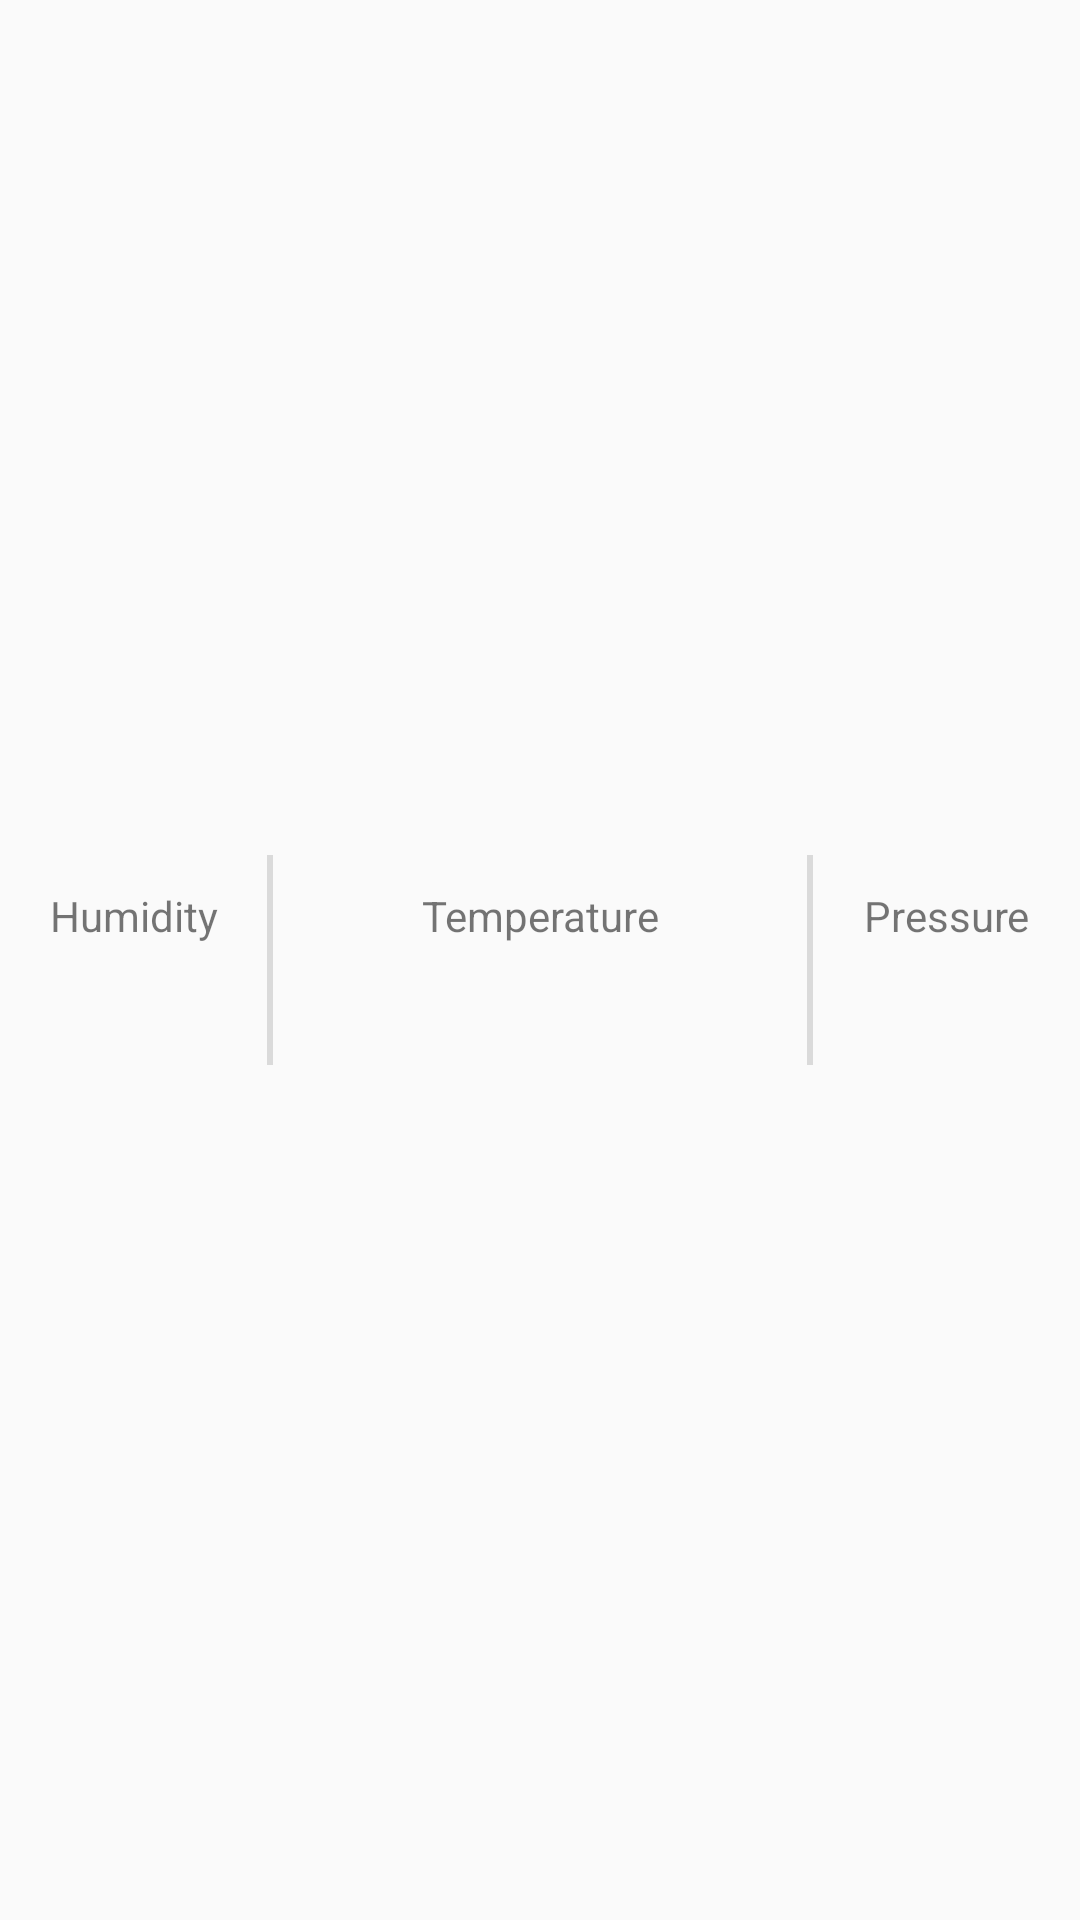

The Android layout XML behind this screen, and the referenced resources:
<!-- AndroidManifest.xml: application theme AppTheme -->
<!-- res/layout/content_search.xml -->
<?xml version="1.0" encoding="utf-8"?>
<android.support.constraint.ConstraintLayout xmlns:android="http://schemas.android.com/apk/res/android"
    xmlns:app="http://schemas.android.com/apk/res-auto"
    xmlns:tools="http://schemas.android.com/tools"
    android:layout_width="match_parent"
    android:layout_height="wrap_content">

    <android.support.constraint.Guideline
        android:id="@+id/horizontal_middle"
        android:layout_width="wrap_content"
        android:layout_height="wrap_content"
        android:orientation="vertical"
        app:layout_constraintGuide_percent="0.5"
        tools:layout_editor_absoluteX="192dp"
        tools:layout_editor_absoluteY="0dp" />

    <TextView
        android:id="@+id/tvCity"
        android:layout_width="wrap_content"
        android:layout_height="wrap_content"
        android:layout_marginBottom="10dp"
        android:textSize="20sp"
        app:layout_constraintBottom_toTopOf="@+id/tvCurrentTemp"
        app:layout_constraintLeft_toLeftOf="parent"
        app:layout_constraintRight_toRightOf="parent"
        tools:text="Zagreb, HR" />

    <TextView
        android:id="@+id/tvCurrentTemp"
        android:layout_width="wrap_content"
        android:layout_height="wrap_content"
        android:fontFamily="sans-serif-light"
        android:textSize="60sp"
        app:layout_constraintBottom_toTopOf="@+id/tvWeather"
        app:layout_constraintHorizontal_bias="0.9"
        app:layout_constraintLeft_toLeftOf="parent"
        app:layout_constraintRight_toLeftOf="@id/horizontal_middle"
        tools:text="-9\u00b0" />

    <ImageView
        android:id="@+id/ivWeatherIcon"
        android:layout_width="70dp"
        android:layout_height="70dp"
        android:adjustViewBounds="true"
        android:contentDescription="@string/weather_icon"
        app:layout_constraintBottom_toTopOf="@id/tvWeather"
        app:layout_constraintHorizontal_bias="0.15"
        app:layout_constraintLeft_toLeftOf="@+id/horizontal_middle"
        app:layout_constraintRight_toRightOf="parent"
        app:layout_constraintTop_toTopOf="@id/tvCurrentTemp"
        tools:src="@drawable/ic_cloud" />


    <TextView
        android:id="@+id/tvWeather"
        android:layout_width="wrap_content"
        android:layout_height="wrap_content"
        android:layout_marginBottom="10dp"
        android:textSize="20sp"
        app:layout_constraintBottom_toTopOf="@id/dividerLeft"
        app:layout_constraintLeft_toLeftOf="parent"
        app:layout_constraintRight_toRightOf="parent"
        tools:text="Clear" />

    <TextView
        android:id="@+id/tvHumidityLabel"
        android:layout_width="wrap_content"
        android:layout_height="wrap_content"
        android:layout_marginBottom="8dp"
        android:text="@string/humidity"
        app:layout_constraintBottom_toBottomOf="@+id/dividerLeft"
        app:layout_constraintLeft_toLeftOf="parent"
        app:layout_constraintRight_toLeftOf="@id/dividerLeft"
        app:layout_constraintTop_toTopOf="@id/dividerLeft"
        app:layout_constraintVertical_bias="0.25" />

    <TextView
        android:id="@+id/tvHumidity"
        android:layout_width="wrap_content"
        android:layout_height="wrap_content"
        app:layout_constraintBottom_toBottomOf="@id/dividerLeft"
        app:layout_constraintLeft_toLeftOf="parent"
        app:layout_constraintRight_toLeftOf="@id/dividerLeft"
        app:layout_constraintTop_toBottomOf="@id/tvHumidity"
        app:layout_constraintVertical_bias="0.92"
        tools:text="20%" />

    <TextView
        android:id="@+id/tvTemperatureLabel"
        android:layout_width="wrap_content"
        android:layout_height="wrap_content"
        android:layout_marginBottom="8dp"
        android:text="@string/temperature"
        app:layout_constraintBottom_toBottomOf="@+id/dividerRight"
        app:layout_constraintLeft_toRightOf="@id/dividerLeft"
        app:layout_constraintRight_toLeftOf="@id/dividerRight"
        app:layout_constraintTop_toTopOf="@id/dividerLeft"
        app:layout_constraintVertical_bias="0.25" />

    <TextView
        android:id="@+id/tvTemperatureHigh"
        android:layout_width="wrap_content"
        android:layout_height="wrap_content"
        android:textColor="@android:color/holo_red_dark"
        app:layout_constraintBottom_toBottomOf="@id/dividerLeft"
        app:layout_constraintHorizontal_bias="0.90"
        app:layout_constraintLeft_toRightOf="@id/dividerLeft"
        app:layout_constraintRight_toLeftOf="@id/horizontal_middle"
        app:layout_constraintTop_toBottomOf="@id/tvTemperatureHigh"
        app:layout_constraintVertical_bias="0.92"
        tools:text="20\u00b0" />

    <TextView
        android:id="@+id/tvTemperatureLow"
        android:layout_width="wrap_content"
        android:layout_height="wrap_content"
        android:textColor="@android:color/holo_blue_dark"
        app:layout_constraintBottom_toBottomOf="@id/tvTemperatureHigh"
        app:layout_constraintHorizontal_bias="0.1"
        app:layout_constraintLeft_toRightOf="@id/horizontal_middle"
        app:layout_constraintRight_toLeftOf="@id/dividerRight"
        app:layout_constraintTop_toBottomOf="@id/tvTemperatureLabel"
        app:layout_constraintVertical_bias="0.92"
        tools:text="6\u00b0" />

    <TextView
        android:id="@+id/tvPressureLabel"
        android:layout_width="wrap_content"
        android:layout_height="wrap_content"
        android:layout_marginBottom="8dp"
        android:text="@string/pressure"
        app:layout_constraintBottom_toBottomOf="@+id/dividerRight"
        app:layout_constraintLeft_toRightOf="@id/dividerRight"
        app:layout_constraintRight_toRightOf="parent"
        app:layout_constraintTop_toTopOf="@id/dividerLeft"
        app:layout_constraintVertical_bias="0.25" />

    <TextView
        android:id="@+id/tvPressure"
        android:layout_width="wrap_content"
        android:layout_height="wrap_content"
        app:layout_constraintBottom_toBottomOf="@id/dividerLeft"
        app:layout_constraintLeft_toRightOf="@id/dividerRight"
        app:layout_constraintRight_toRightOf="parent"
        app:layout_constraintTop_toBottomOf="@id/tvPressure"
        app:layout_constraintVertical_bias="0.92"
        tools:text="1025 hPa" />

    <TextView
        android:id="@+id/dividerLeft"
        android:layout_width="2dp"
        android:layout_height="70dp"
        android:background="#dadada"
        app:layout_constraintBottom_toBottomOf="parent"
        app:layout_constraintLeft_toLeftOf="parent"
        app:layout_constraintRight_toLeftOf="@id/horizontal_middle"
        app:layout_constraintTop_toTopOf="parent" />

    <TextView
        android:id="@+id/dividerRight"
        android:layout_width="2dp"
        android:layout_height="70dp"
        android:background="#dadada"
        app:layout_constraintBottom_toBottomOf="parent"
        app:layout_constraintLeft_toLeftOf="@+id/horizontal_middle"
        app:layout_constraintRight_toRightOf="parent"
        app:layout_constraintTop_toTopOf="parent" />



</android.support.constraint.ConstraintLayout>
<!-- resources referenced by this layout -->
<resources>
  <string name="humidity">Humidity</string>
  <string name="pressure">Pressure</string>
  <string name="temperature">Temperature</string>
  <string name="weather_icon">Weather icon</string>
  <style name="AppTheme" parent="Theme.AppCompat.Light.DarkActionBar">
          
          <item name="colorPrimary">@color/colorPrimary</item>
          <item name="colorPrimaryDark">@color/colorPrimaryDark</item>
          <item name="colorAccent">@color/colorPrimaryDark</item>
      </style>
  <!-- not gathered from this repository: default colours our renderer supplied (Android Studio template values) -->
  <color name="colorPrimary">#FF6200EE</color>
  <color name="colorPrimaryDark">#FF3700B3</color>
</resources>
